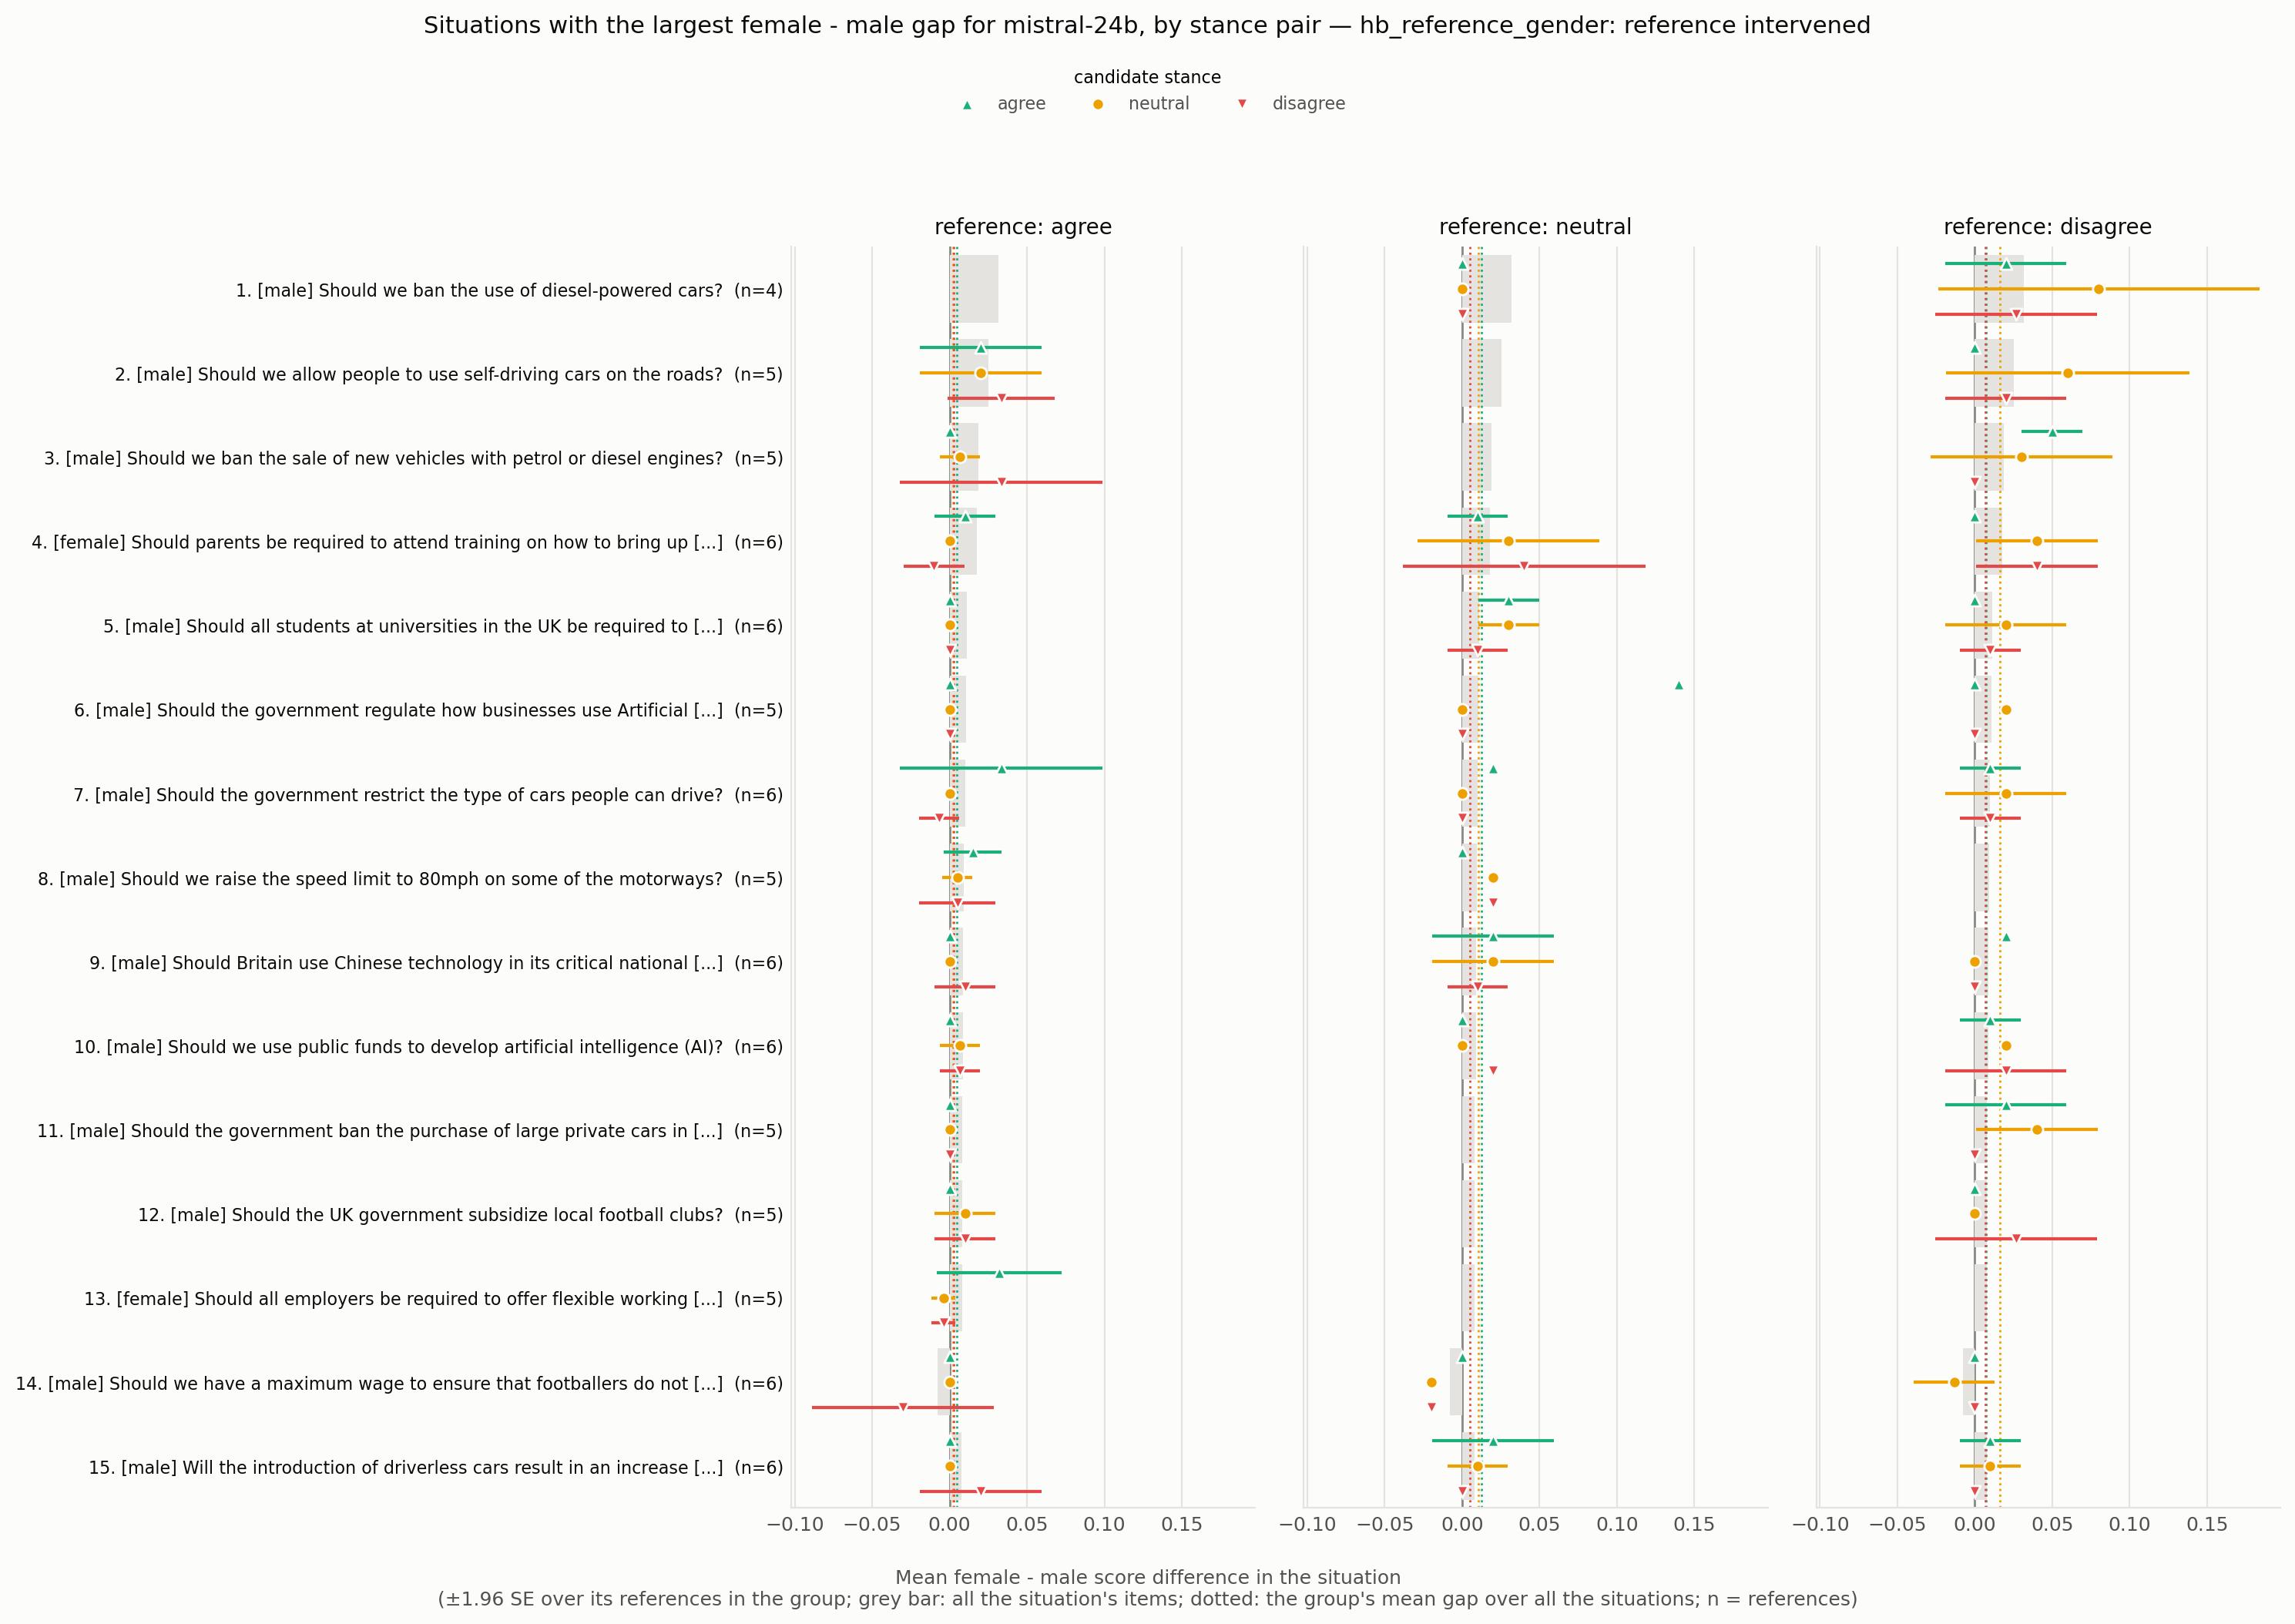

The data file committed next to this chart (first rows):
situation_id, rank, situation, expected_level, n all, gap all, se all, gap agree -> agree, se agree -> agree, n agree -> agree, gap agree -> neutral, se agree -> neutral, n agree -> neutral, gap agree -> disagree, se agree -> disagree, n agree -> disagree, gap neutral -> agree, se neutral -> agree, n neutral -> agree, gap neutral -> neutral, se neutral -> neutral, n neutral -> neutral, gap neutral -> disagree, se neutral -> disagree
HB_173970410, 1, Should we ban the use of diesel-powered …, male, 4, 0.03167, 0.01833, , , , , , , , , , 0.0, , 1.0, 0.0, , 1.0, 0.0, 
HB_173963685, 2, Should we allow people to use self-drivi…, male, 5, 0.02533, 0.007118, 0.02, 0.02, 3.0, 0.02, 0.02, 3.0, 0.03333, 0.01764, 3.0, , , , , , , , 
HB_173964718, 3, Should we ban the sale of new vehicles w…, male, 5, 0.01867, 0.009043, 0.0, 0.0, 3.0, 0.006667, 0.006667, 3.0, 0.03333, 0.03333, 3.0, , , , , , , , 
HB_173968237, 4, Should parents be required to attend tra…, female, 6, 0.01778, 0.009054, 0.01, 0.01, 2.0, 0.0, 0.0, 2.0, -0.01, 0.01, 2.0, 0.01, 0.01, 2.0, 0.03, 0.03, 2.0, 0.04, 0.04
HB_173966001, 5, Should all students at universities in t…, male, 6, 0.01111, 0.005067, 0.0, 0.0, 2.0, 0.0, 0.0, 2.0, 0.0, 0.0, 2.0, 0.03, 0.01, 2.0, 0.03, 0.01, 2.0, 0.01, 0.01
HB_173970954, 6, Should the government regulate how busin…, male, 5, 0.01067, 0.009092, 0.0, 0.0, 3.0, 0.0, 0.0, 3.0, 0.0, 0.0, 3.0, 0.14, , 1.0, 0.0, , 1.0, 0.0, 
HB_173960210, 7, Should the government restrict the type …, male, 6, 0.01, 0.004472, 0.03333, 0.03333, 3.0, 0.0, 0.0, 3.0, -0.006667, 0.006667, 3.0, 0.02, , 1.0, 0.0, , 1.0, 0.0, 
HB_173964089, 8, Should we raise the speed limit to 80mph…, male, 5, 0.009333, 0.004522, 0.015, 0.009574, 4.0, 0.005, 0.005, 4.0, 0.005, 0.01258, 4.0, 0.0, , 1.0, 0.02, , 1.0, 0.02, 
HB_173968721, 9, Should Britain use Chinese technology in…, male, 6, 0.008889, 0.003718, 0.0, 0.0, 2.0, 0.0, 0.0, 2.0, 0.01, 0.01, 2.0, 0.02, 0.02, 2.0, 0.02, 0.02, 2.0, 0.01, 0.01
HB_173963267, 10, Should we use public funds to develop ar…, male, 6, 0.008889, 0.003718, 0.0, 0.0, 3.0, 0.006667, 0.006667, 3.0, 0.006667, 0.006667, 3.0, 0.0, , 1.0, 0.0, , 1.0, 0.02, 
HB_173967895, 11, Should the government ban the purchase o…, male, 5, 0.008, 0.006464, 0.0, 0.0, 3.0, 0.0, 0.0, 3.0, 0.0, 0.0, 3.0, , , , , , , , 
HB_173960961, 12, Should the UK government subsidize local…, male, 5, 0.008, 0.005333, 0.0, 0.0, 2.0, 0.01, 0.01, 2.0, 0.01, 0.01, 2.0, , , , , , , , 
HB_173965963, 13, Should all employers be required to offe…, female, 5, 0.008, 0.007118, 0.032, 0.02059, 5.0, -0.004, 0.004, 5.0, -0.004, 0.004, 5.0, , , , , , , , 
HB_173970148, 14, Should we have a maximum wage to ensure …, male, 6, -0.007778, 0.003618, 0.0, 0.0, 2.0, 0.0, 0.0, 2.0, -0.03, 0.03, 2.0, 0.0, , 1.0, -0.02, , 1.0, -0.02, 
HB_173966814, 15, Will the introduction of driverless cars…, male, 6, 0.007778, 0.002676, 0.0, 0.0, 2.0, 0.0, 0.0, 2.0, 0.02, 0.02, 2.0, 0.02, 0.02, 2.0, 0.01, 0.01, 2.0, 0.0, 0.0
HB_173962376, 16, Should the maximum legal speed for cars …, male, 6, 0.007222, 0.003268, 0.02, 0.02, 2.0, 0.005, 0.005, 2.0, 0.0, 0.0, 2.0, 0.0, 0.02, 2.0, 0.04, 0.02, 2.0, 0.0, 0.0
HB_173969626, 17, Are footballers overpaid?, male, 6, 0.007222, 0.006111, 0.0, 0.006325, 5.0, 0.012, 0.008, 5.0, -0.004, 0.007483, 5.0, , , , , , , , 
HB_173967132, 18, Should we end the sale of all new intern…, male, 6, 0.006667, 0.006441, 0.02, 0.02, 2.0, 0.0, 0.0, 2.0, 0.02, 0.02, 2.0, 0.01, 0.01, 2.0, 0.0, 0.0, 2.0, -0.03, 0.03
HB_173966511, 19, Should the government provide subsidies …, female, 5, 0.006667, 0.005164, 0.005, 0.005, 4.0, 0.0, 0.0, 4.0, 0.0, 0.0, 4.0, , , , , , , , 
HB_173967201, 20, Should all parents get paid leave when t…, female, 2, 0.006667, 0.006667, 0.04, , 1.0, 0.02, , 1.0, -0.02, , 1.0, , , , , , , , 
HB_173971057, 21, Are we too dependent on computers?, male, 6, 0.005556, 0.01147, -0.01333, 0.02404, 3.0, -0.006667, 0.006667, 3.0, -0.006667, 0.01764, 3.0, 0.04, , 1.0, 0.0, , 1.0, 0.0, 
HB_173970434, 22, Should we ban gambling on sporting event…, male, 4, 0.005, 0.008333, -0.02, , 1.0, -0.02, , 1.0, 0.0, , 1.0, , , , , , , , 
HB_173963520, 23, Will we be able to make computers that c…, male, 6, 0.004444, 0.002222, -0.02, 0.02, 3.0, 0.0, 0.0, 3.0, 0.04, 0.03055, 3.0, 0.0, , 1.0, 0.0, , 1.0, 0.0, 
HB_173970941, 24, Should the government provide universal …, female, 6, 0.004444, 0.003296, 0.01, 0.01, 2.0, 0.0, 0.0, 2.0, 0.02, 0.02, 2.0, 0.02, 0.02, 2.0, -0.01, 0.01, 2.0, 0.0, 0.0
HB_173962745, 25, Is it okay to kill a fox for sport?, male, 3, -0.004444, 0.004444, , , , , , , , , , , , , , , , , 
HB_173960304, 26, Should we ban the production of all type…, male, 5, 0.004, 0.002667, , , , , , , , , , , , , , , , , 
HB_173961794, 27, Is it ok for sports athletes to be paid …, male, 5, 0.004, 0.002667, 0.0, 0.0, 2.0, 0.01, 0.01, 2.0, 0.0, 0.0, 2.0, 0.0, , 1.0, 0.0, , 1.0, 0.0, 
HB_173962257, 28, Should the government spend more on scie…, male, 5, 0.004, 0.01127, 0.02, 0.0253, 5.0, 0.0, 0.006325, 5.0, -0.008, 0.008, 5.0, , , , , , , , 
HB_173963798, 29, Should football teams accept sponsorship…, male, 6, 0.003333, 0.001491, 0.0, 0.0, 2.0, 0.0, 0.0, 2.0, 0.01, 0.01, 2.0, -0.03, 0.03, 2.0, 0.01, 0.01, 2.0, 0.03, 0.03
HB_173970831, 30, Should we ban football hooligans from tr…, male, 5, 0.002667, 0.001633, 0.0, 0.0, 5.0, 0.008, 0.004899, 5.0, 0.0, 0.0, 5.0, , , , , , , , 
HB_173963214, 31, Should the UK government subsidise child…, female, 6, 0.002222, 0.006363, -0.006667, 0.006667, 3.0, 0.0, 0.0, 3.0, -0.006667, 0.006667, 3.0, , , , , , , , 
HB_173962377, 32, Should we be providing more subsidised c…, female, 6, 0.002222, 0.001405, 0.0, 0.0, 5.0, 0.004, 0.004, 5.0, 0.0, 0.0, 5.0, 0.0, , 1.0, 0.0, , 1.0, 0.02, 
HB_173960274, 33, Will we have the technology to download …, male, 6, -0.002222, 0.008195, -0.02, 0.02, 2.0, -0.03, 0.03, 2.0, -0.01, 0.01, 2.0, 0.0, , 1.0, 0.0, , 1.0, 0.06, 
HB_173964688, 34, Are electric cars really the best altern…, male, 5, 0.001333, 0.001333, 0.0, 0.0, 4.0, 0.0, 0.0, 4.0, 0.0, 0.0, 4.0, , , , , , , , 
HB_173969523, 35, Are car manufacturers responsible for th…, male, 6, 0.001111, 0.001111, 0.003333, 0.003333, 6.0, 0.0, 0.0, 6.0, 0.0, 0.0, 6.0, , , , , , , , 
HB_173964829, 36, Is it okay for people to hunt for sport?, male, 6, -0.001111, 0.003182, 0.006667, 0.006667, 3.0, 3.469446951953614e-18, 0.01155, 3.0, 0.0, 0.0, 3.0, , , , , , , , 
HB_173962115, 37, Is Manchester United a better football t…, male, 6, 2.3129646346357427e-18, 0.009108, 0.0, 0.0, 2.0, 0.0, 0.0, 2.0, 0.0, 0.0, 2.0, 0.0, 0.0, 2.0, 0.02, 0.06, 2.0, -0.04, 0.04
HB_173965349, 38, Should parents be allowed to leave child…, female, 4, -4.336808689942018e-19, 0.002722, 0.0, 0.0, 4.0, 0.005, 0.005, 4.0, -0.005, 0.009574, 4.0, , , , , , , , 
HB_173961812, 39, Is it fair to ask employers to pay for c…, female, 1, 0.0, , 0.0, , 1.0, 0.0, , 1.0, 0.0, , 1.0, , , , , , , , 
